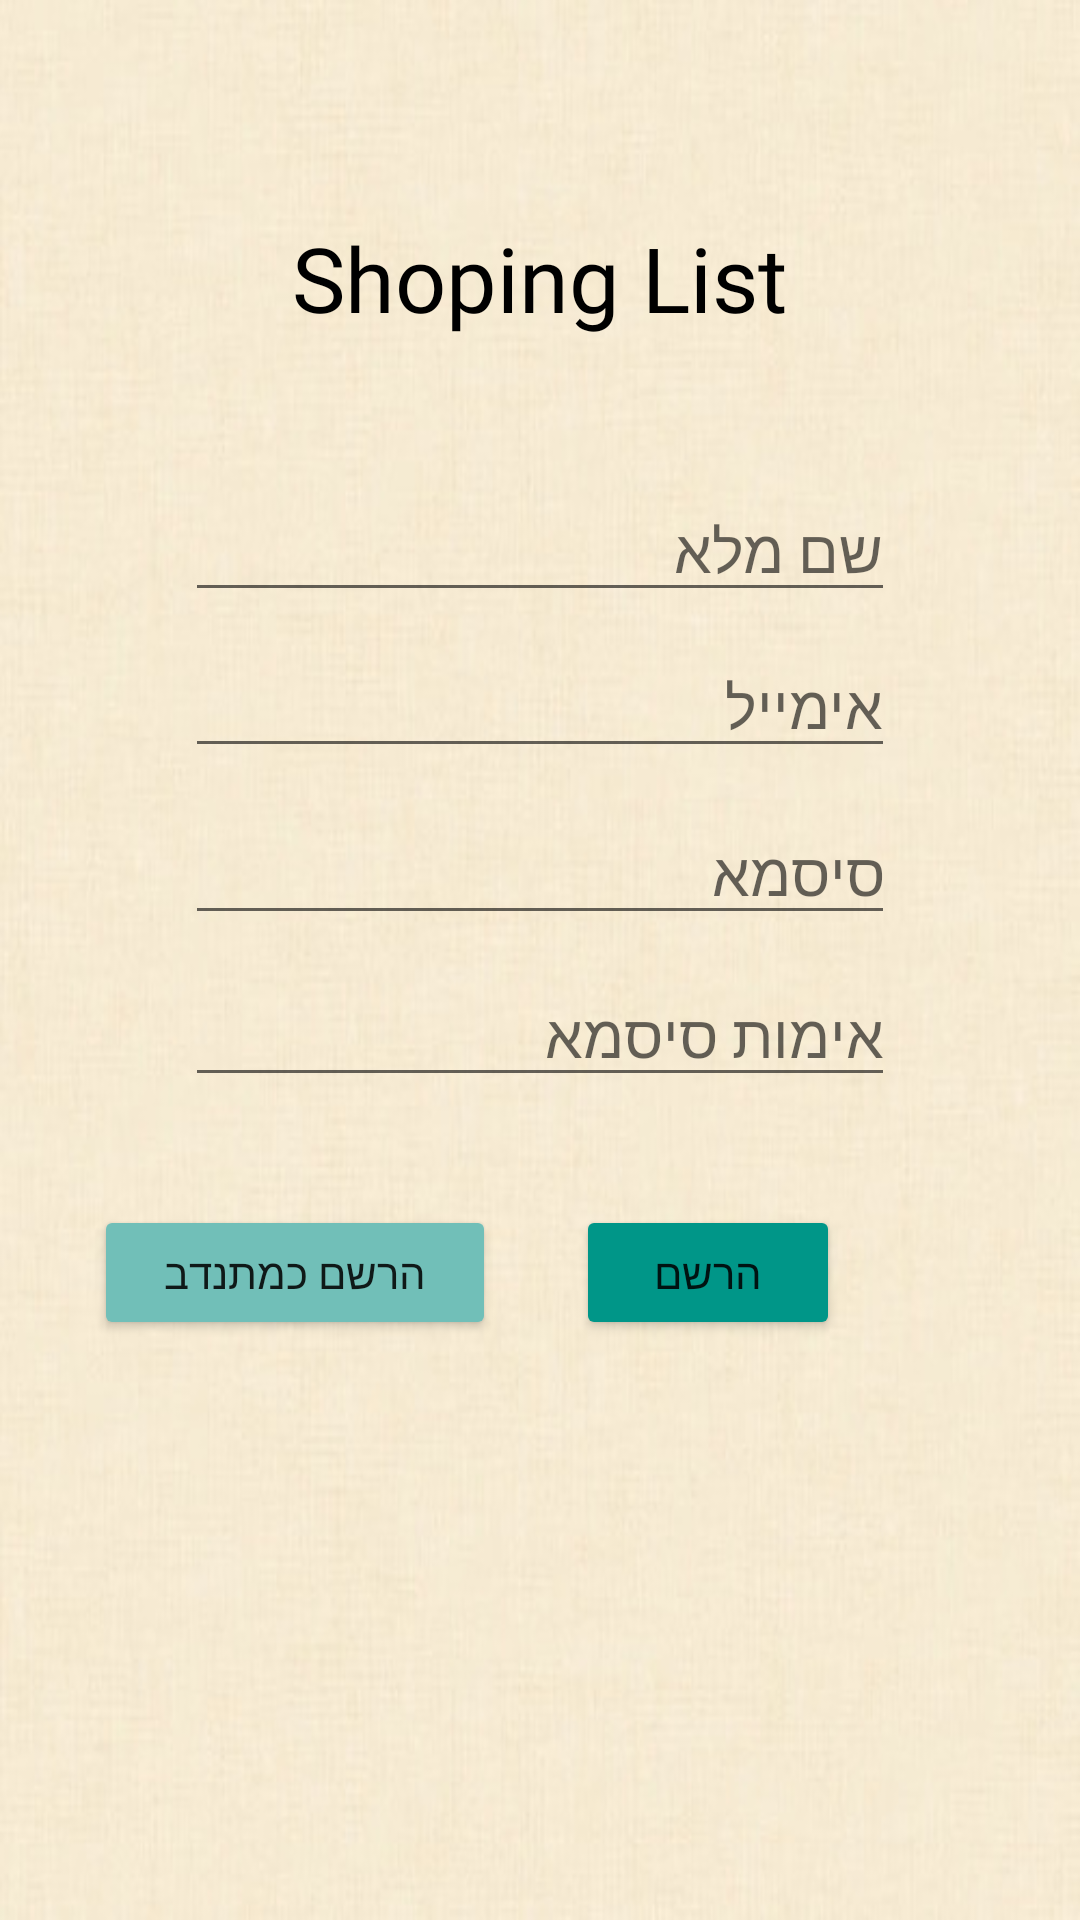

Here is an Android app screen rendered from its layout file. Give the layout XML and the strings, colors and styles it references.
<!-- AndroidManifest.xml: application theme Theme.com.example.shoplist.ShopList -->
<!-- res/layout/activity_register.xml -->
<?xml version="1.0" encoding="utf-8"?>
<androidx.constraintlayout.widget.ConstraintLayout xmlns:android="http://schemas.android.com/apk/res/android"
    xmlns:app="http://schemas.android.com/apk/res-auto"
    xmlns:tools="http://schemas.android.com/tools"
    android:layout_width="match_parent"
    android:layout_height="match_parent"
    android:background="@drawable/ic_background_powerpoint"
    tools:context=".Register">

    <TextView
        android:id="@+id/title2"
        android:layout_width="312dp"
        android:layout_height="83dp"
        android:layout_marginTop="72dp"
        android:fontFamily="@font/amita_bold"
        android:text="Shoping List"
        android:textAlignment="center"
        android:textColor="@color/black"
        android:textSize="30sp"
        app:layout_constraintBottom_toTopOf="@+id/userName"
        app:layout_constraintEnd_toEndOf="parent"
        app:layout_constraintHorizontal_bias="0.494"
        app:layout_constraintStart_toStartOf="parent"
        app:layout_constraintTop_toTopOf="parent"
        app:layout_constraintVertical_bias="0.083" />

    <EditText
        android:id="@+id/pass"
        android:layout_width="wrap_content"
        android:layout_height="wrap_content"
        android:layout_marginStart="16dp"
        android:layout_marginEnd="16dp"
        android:ems="10"
        android:fontFamily="@font/titan_one"
        android:hint="סיסמא"
        android:inputType="textPassword"
        android:textAlignment="textEnd"
        android:textSize="20sp"
        app:layout_constraintBottom_toBottomOf="parent"
        app:layout_constraintEnd_toEndOf="parent"
        app:layout_constraintStart_toStartOf="parent"
        app:layout_constraintTop_toTopOf="@id/email"
        app:layout_constraintVertical_bias="0.145" />

    <Button
        android:id="@+id/register"
        android:layout_width="wrap_content"
        android:layout_height="45dp"
        android:layout_marginTop="36dp"
        android:layout_marginEnd="80dp"
        android:backgroundTint="#009688"
        android:text="הרשם"
        app:layout_constraintEnd_toEndOf="parent"
        app:layout_constraintTop_toBottomOf="@+id/pass2" />

    <EditText
        android:id="@+id/pass2"
        android:layout_width="wrap_content"
        android:layout_height="wrap_content"
        android:layout_marginStart="16dp"
        android:layout_marginEnd="16dp"
        android:ems="10"
        android:fontFamily="@font/titan_one"
        android:hint="אימות סיסמא"
        android:inputType="textPassword"
        android:textAlignment="textEnd"
        android:textSize="20sp"
        app:layout_constraintBottom_toBottomOf="parent"
        app:layout_constraintEnd_toEndOf="parent"
        app:layout_constraintStart_toStartOf="parent"
        app:layout_constraintTop_toTopOf="@id/pass"
        app:layout_constraintVertical_bias="0.164" />

    <Button
        android:id="@+id/register_volunteer"
        android:layout_width="134dp"
        android:layout_height="45dp"
        android:layout_marginTop="36dp"
        android:layout_marginEnd="24dp"
        android:backgroundTint="#71BFB8"
        android:text="הרשם כמתנדב"
        app:layout_constraintEnd_toStartOf="@+id/register"
        app:layout_constraintHorizontal_bias="0.917"
        app:layout_constraintStart_toStartOf="parent"
        app:layout_constraintTop_toBottomOf="@+id/pass2" />

    <EditText
        android:id="@+id/userName"
        android:layout_width="wrap_content"
        android:layout_height="wrap_content"
        android:layout_marginStart="16dp"
        android:layout_marginEnd="16dp"
        android:layout_marginBottom="436dp"
        android:ems="10"
        android:fontFamily="@font/titan_one"
        android:hint="שם מלא"
        android:inputType="textPersonName"
        android:textColor="@color/black"
        android:textSize="20sp"
        app:layout_constraintBottom_toBottomOf="parent"
        app:layout_constraintEnd_toEndOf="parent"
        app:layout_constraintStart_toStartOf="parent" />

    <EditText
        android:id="@+id/email"
        android:layout_width="wrap_content"
        android:layout_height="wrap_content"
        android:layout_marginStart="16dp"
        android:layout_marginEnd="16dp"
        android:ems="10"
        android:fontFamily="@font/titan_one"
        android:hint="אימייל"
        android:inputType="textPersonName"
        android:textColor="@color/black"
        android:textSize="20sp"
        app:layout_constraintBottom_toBottomOf="parent"
        app:layout_constraintEnd_toEndOf="parent"
        app:layout_constraintStart_toStartOf="parent"
        app:layout_constraintTop_toTopOf="@id/userName"
        app:layout_constraintVertical_bias="0.119" />


</androidx.constraintlayout.widget.ConstraintLayout>
<!-- resources referenced by this layout -->
<resources>
  <color name="black">#FF000000</color>
  <!-- drawable ic_background_powerpoint: jpeg bitmap (drawable, 26430 bytes) -->
  <style name="Theme.com.example.shoplist.ShopList" parent="Theme.MaterialComponents.DayNight.DarkActionBar">
          
          <item name="colorPrimary">#000000</item>
          <item name="colorPrimaryVariant">@color/purple_700</item>
          <item name="colorOnPrimary">@color/white</item>
          
          <item name="colorSecondary">@color/teal_200</item>
          <item name="colorSecondaryVariant">@color/teal_700</item>
          <item name="colorOnSecondary">@color/black</item>
          
          <item name="android:statusBarColor" tools:targetApi="l">?attr/colorPrimaryVariant</item>
          
      </style>
  <color name="purple_700">#FF000000</color>
  <color name="white">#FFFFFF</color>
  <color name="teal_200">#FF03DAC5</color>
  <color name="teal_700">#FF018786</color>
</resources>
